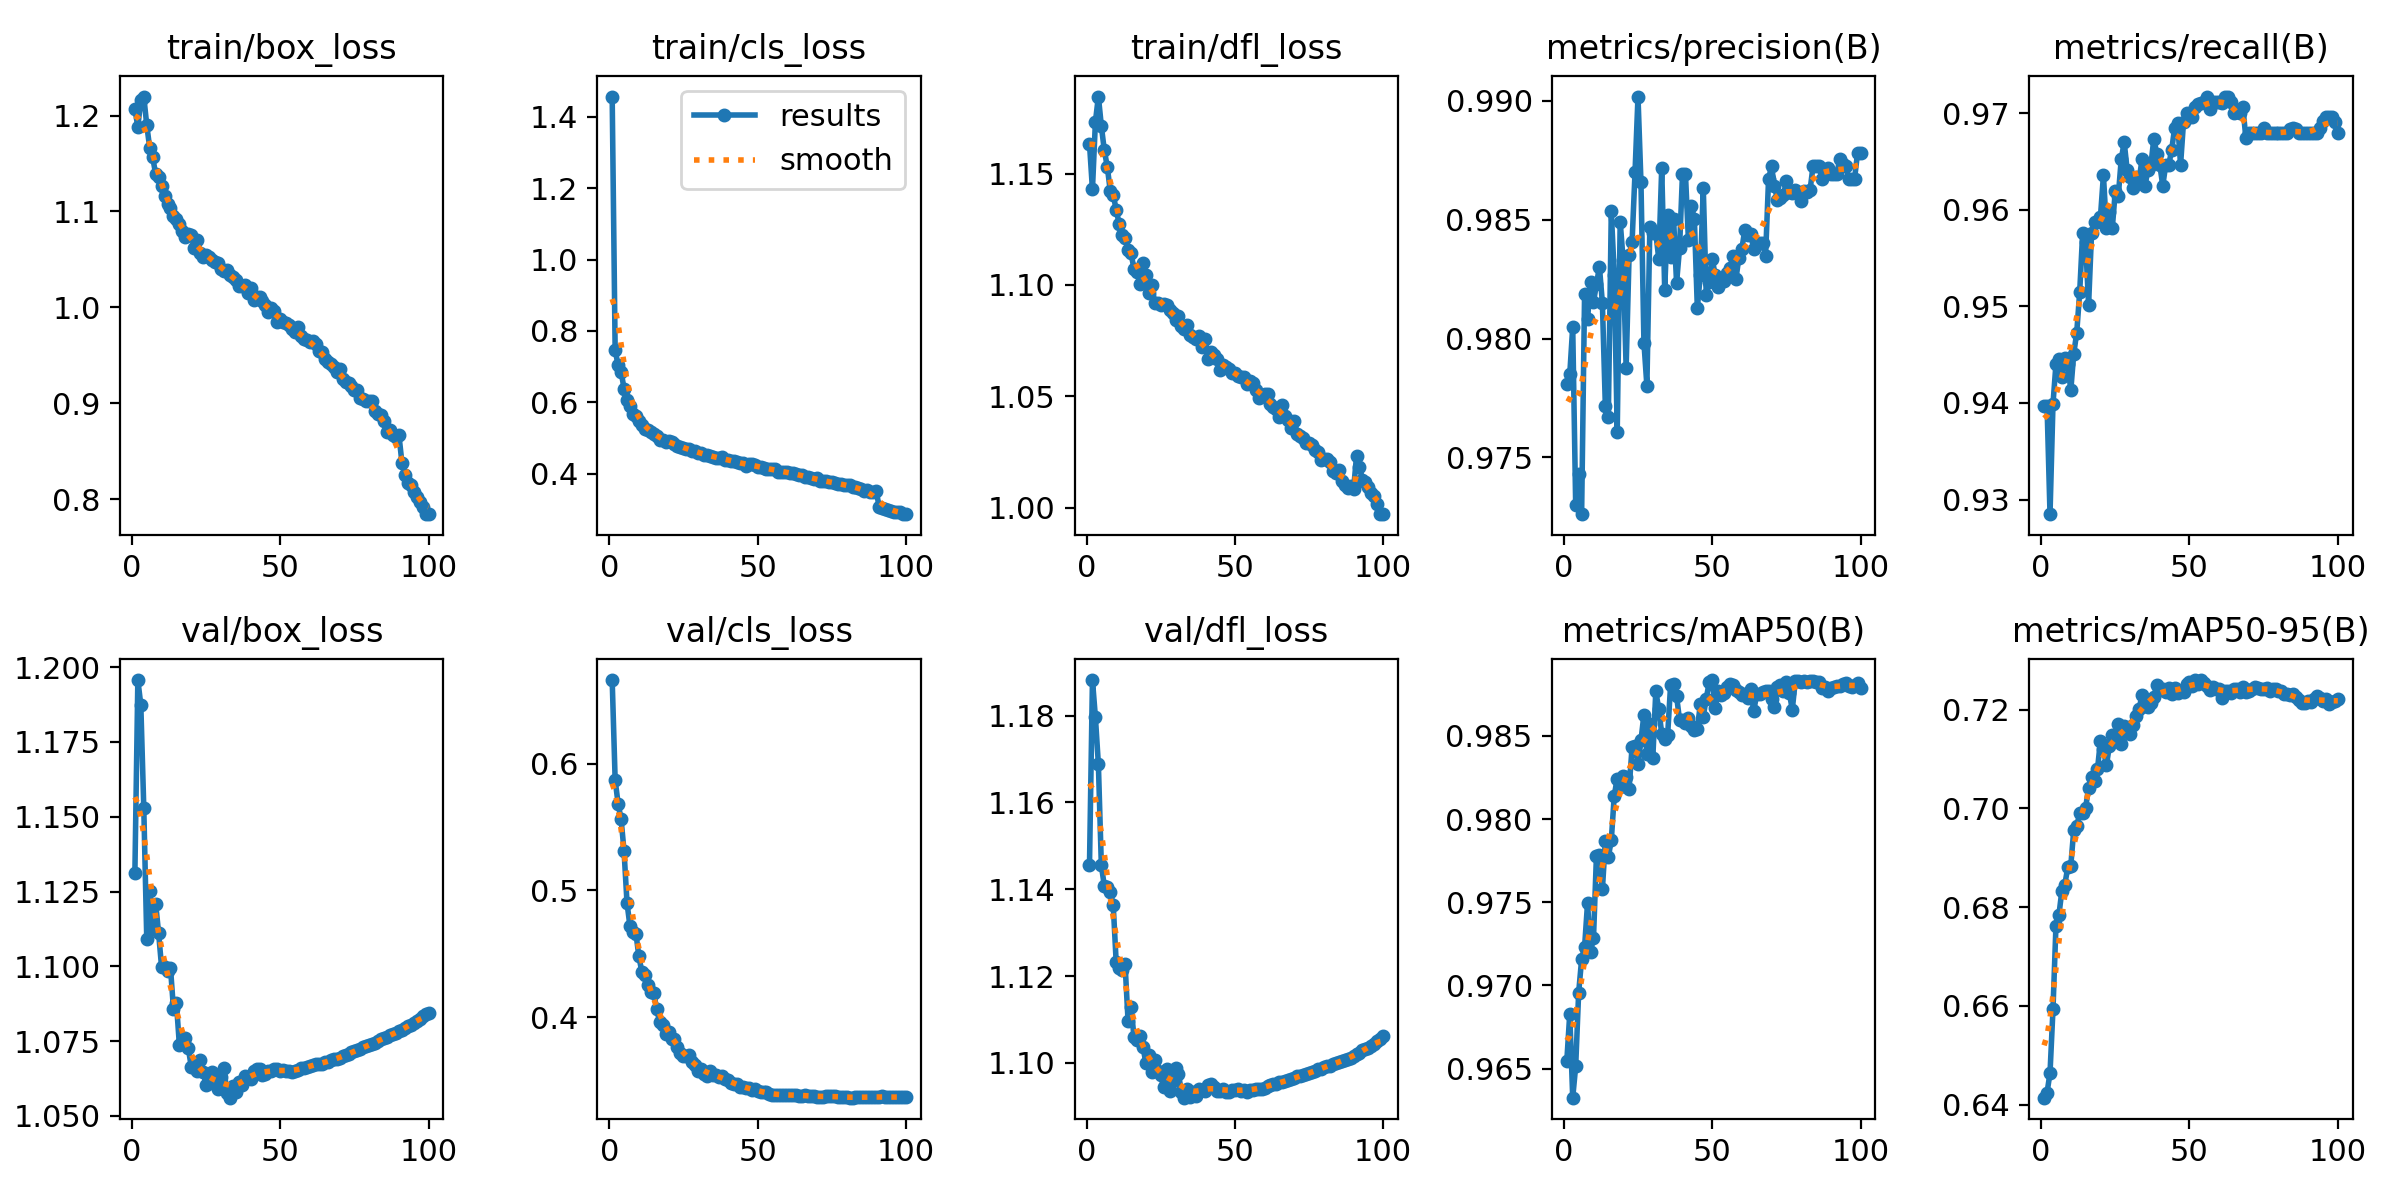

The file beside this chart, header and first rows:
epoch, train/box_loss, train/cls_loss, train/dfl_loss, metrics/precision(B), metrics/recall(B), metrics/mAP50(B), metrics/mAP50-95(B), val/box_loss, val/cls_loss, val/dfl_loss, lr/pg0, lr/pg1, lr/pg2
1, 1.207, 1.457, 1.163, 0.9781, 0.9397, 0.9654, 0.6414, 1.131, 0.666, 1.145, 0.003331, 0.003331, 0.003331
2, 1.188, 0.7466, 1.143, 0.9785, 0.9397, 0.9683, 0.6424, 1.196, 0.587, 1.188, 0.006598, 0.006598, 0.006598
3, 1.217, 0.7037, 1.173, 0.9805, 0.9285, 0.9633, 0.6464, 1.187, 0.5684, 1.18, 0.009799, 0.009799, 0.009799
4, 1.22, 0.6862, 1.185, 0.973, 0.9399, 0.9651, 0.6593, 1.153, 0.5563, 1.169, 0.009703, 0.009703, 0.009703
5, 1.19, 0.6385, 1.171, 0.9743, 0.944, 0.9696, 0.6762, 1.109, 0.5309, 1.145, 0.009604, 0.009604, 0.009604
6, 1.166, 0.6064, 1.16, 0.9726, 0.9446, 0.9716, 0.6784, 1.125, 0.49, 1.141, 0.009505, 0.009505, 0.009505
7, 1.157, 0.5903, 1.153, 0.9819, 0.9427, 0.9723, 0.6834, 1.113, 0.4716, 1.141, 0.009406, 0.009406, 0.009406
8, 1.139, 0.5672, 1.142, 0.9808, 0.9446, 0.975, 0.6846, 1.121, 0.4675, 1.139, 0.009307, 0.009307, 0.009307
9, 1.136, 0.5622, 1.141, 0.9824, 0.944, 0.972, 0.6881, 1.111, 0.4659, 1.136, 0.009208, 0.009208, 0.009208
10, 1.127, 0.5481, 1.134, 0.9815, 0.9413, 0.9728, 0.6884, 1.1, 0.4479, 1.123, 0.009109, 0.009109, 0.009109
11, 1.116, 0.536, 1.127, 0.9823, 0.9451, 0.9778, 0.6956, 1.1, 0.4356, 1.122, 0.00901, 0.00901, 0.00901
12, 1.108, 0.5259, 1.123, 0.983, 0.9473, 0.9778, 0.6964, 1.099, 0.4334, 1.121, 0.008911, 0.008911, 0.008911
13, 1.103, 0.523, 1.121, 0.9815, 0.9515, 0.9758, 0.699, 1.099, 0.4257, 1.123, 0.008812, 0.008812, 0.008812
14, 1.096, 0.5168, 1.115, 0.9771, 0.9576, 0.9787, 0.6992, 1.086, 0.4199, 1.11, 0.008713, 0.008713, 0.008713
15, 1.092, 0.5122, 1.114, 0.9767, 0.9566, 0.9777, 0.7002, 1.088, 0.4188, 1.113, 0.008614, 0.008614, 0.008614
16, 1.087, 0.5055, 1.107, 0.9853, 0.9502, 0.9787, 0.7042, 1.074, 0.4066, 1.106, 0.008515, 0.008515, 0.008515
17, 1.079, 0.4956, 1.106, 0.9827, 0.9576, 0.9814, 0.7063, 1.075, 0.396, 1.105, 0.008416, 0.008416, 0.008416
18, 1.074, 0.4944, 1.101, 0.9761, 0.9587, 0.9824, 0.7056, 1.076, 0.3938, 1.106, 0.008317, 0.008317, 0.008317
19, 1.077, 0.4882, 1.11, 0.9849, 0.9587, 0.9819, 0.7079, 1.073, 0.387, 1.104, 0.008218, 0.008218, 0.008218
20, 1.076, 0.4902, 1.104, 0.9833, 0.9593, 0.9826, 0.7137, 1.067, 0.3885, 1.1, 0.008119, 0.008119, 0.008119
21, 1.062, 0.4885, 1.096, 0.9788, 0.9636, 0.9825, 0.712, 1.067, 0.383, 1.102, 0.00802, 0.00802, 0.00802
22, 1.07, 0.4843, 1.1, 0.9835, 0.9581, 0.9818, 0.7087, 1.065, 0.3827, 1.098, 0.007921, 0.007921, 0.007921
23, 1.056, 0.4784, 1.092, 0.984, 0.9598, 0.9843, 0.7126, 1.069, 0.3764, 1.101, 0.007822, 0.007822, 0.007822
24, 1.052, 0.474, 1.092, 0.987, 0.9581, 0.9844, 0.7148, 1.065, 0.3719, 1.098, 0.007723, 0.007723, 0.007723
25, 1.055, 0.4718, 1.091, 0.9902, 0.962, 0.9833, 0.7145, 1.06, 0.369, 1.097, 0.007624, 0.007624, 0.007624
26, 1.053, 0.4693, 1.092, 0.9866, 0.9614, 0.9847, 0.7172, 1.061, 0.3693, 1.094, 0.007525, 0.007525, 0.007525
27, 1.049, 0.4682, 1.091, 0.9798, 0.9652, 0.9863, 0.7131, 1.065, 0.3698, 1.099, 0.007426, 0.007426, 0.007426
28, 1.047, 0.4646, 1.089, 0.978, 0.967, 0.9839, 0.7168, 1.061, 0.3644, 1.093, 0.007327, 0.007327, 0.007327
29, 1.047, 0.4647, 1.087, 0.9847, 0.9641, 0.9857, 0.7163, 1.059, 0.3621, 1.096, 0.007228, 0.007228, 0.007228
30, 1.04, 0.4592, 1.084, 0.9845, 0.9634, 0.9837, 0.7151, 1.063, 0.3571, 1.099, 0.007129, 0.007129, 0.007129
31, 1.038, 0.4572, 1.086, 0.9844, 0.9623, 0.9877, 0.7168, 1.066, 0.3587, 1.097, 0.00703, 0.00703, 0.00703
32, 1.039, 0.452, 1.082, 0.9834, 0.9634, 0.9866, 0.7187, 1.058, 0.355, 1.093, 0.006931, 0.006931, 0.006931
33, 1.034, 0.4522, 1.08, 0.9872, 0.963, 0.9851, 0.7201, 1.056, 0.3538, 1.092, 0.006832, 0.006832, 0.006832
34, 1.032, 0.4497, 1.082, 0.9821, 0.9652, 0.9848, 0.7229, 1.06, 0.3572, 1.094, 0.006733, 0.006733, 0.006733
35, 1.028, 0.4469, 1.078, 0.9852, 0.9625, 0.9851, 0.7207, 1.058, 0.3544, 1.092, 0.006634, 0.006634, 0.006634
36, 1.023, 0.4441, 1.077, 0.9835, 0.9641, 0.9881, 0.7205, 1.061, 0.354, 1.093, 0.006535, 0.006535, 0.006535
37, 1.023, 0.4433, 1.075, 0.985, 0.9647, 0.9881, 0.7214, 1.06, 0.353, 1.092, 0.006436, 0.006436, 0.006436
38, 1.024, 0.4463, 1.077, 0.9823, 0.9674, 0.9874, 0.7226, 1.063, 0.3531, 1.094, 0.006337, 0.006337, 0.006337
39, 1.015, 0.4396, 1.072, 0.9838, 0.9658, 0.986, 0.725, 1.063, 0.3515, 1.094, 0.006238, 0.006238, 0.006238
40, 1.02, 0.4391, 1.075, 0.9869, 0.9647, 0.9859, 0.724, 1.062, 0.3503, 1.093, 0.006139, 0.006139, 0.006139
41, 1.008, 0.4348, 1.067, 0.9869, 0.9625, 0.9858, 0.7243, 1.065, 0.3476, 1.095, 0.00604, 0.00604, 0.00604
42, 1.01, 0.4353, 1.07, 0.9841, 0.9647, 0.9861, 0.7236, 1.066, 0.3473, 1.095, 0.005941, 0.005941, 0.005941
43, 1.01, 0.433, 1.069, 0.9856, 0.9646, 0.9856, 0.7244, 1.066, 0.3469, 1.094, 0.005842, 0.005842, 0.005842
44, 1.006, 0.4304, 1.067, 0.985, 0.9662, 0.9854, 0.7231, 1.064, 0.3452, 1.093, 0.005743, 0.005743, 0.005743
45, 1.002, 0.4285, 1.062, 0.9813, 0.9685, 0.9854, 0.7244, 1.064, 0.3452, 1.093, 0.005644, 0.005644, 0.005644
46, 0.9953, 0.4218, 1.064, 0.9827, 0.969, 0.9869, 0.7234, 1.065, 0.3438, 1.094, 0.005545, 0.005545, 0.005545
47, 0.9994, 0.4269, 1.063, 0.9863, 0.9647, 0.9862, 0.7238, 1.065, 0.3439, 1.093, 0.005446, 0.005446, 0.005446
48, 0.9966, 0.4258, 1.062, 0.9818, 0.9691, 0.9872, 0.7237, 1.066, 0.3428, 1.093, 0.005347, 0.005347, 0.005347
49, 0.9846, 0.4231, 1.061, 0.9824, 0.97, 0.9882, 0.7251, 1.066, 0.3429, 1.094, 0.005248, 0.005248, 0.005248
50, 0.988, 0.4194, 1.06, 0.9834, 0.9696, 0.9884, 0.7256, 1.065, 0.3417, 1.094, 0.005149, 0.005149, 0.005149
51, 0.9845, 0.4181, 1.059, 0.9827, 0.9696, 0.9867, 0.7247, 1.065, 0.3412, 1.094, 0.00505, 0.00505, 0.00505
52, 0.9833, 0.4165, 1.059, 0.9822, 0.9707, 0.9877, 0.726, 1.065, 0.341, 1.094, 0.004951, 0.004951, 0.004951
53, 0.9819, 0.4124, 1.058, 0.9824, 0.9709, 0.9874, 0.7252, 1.065, 0.3407, 1.094, 0.004852, 0.004852, 0.004852
54, 0.9775, 0.4142, 1.055, 0.9824, 0.971, 0.9876, 0.726, 1.065, 0.339, 1.093, 0.004753, 0.004753, 0.004753
55, 0.9747, 0.4118, 1.057, 0.9828, 0.9712, 0.9879, 0.7255, 1.065, 0.3386, 1.094, 0.004654, 0.004654, 0.004654
56, 0.979, 0.4135, 1.056, 0.983, 0.9717, 0.9881, 0.7248, 1.065, 0.3388, 1.094, 0.004555, 0.004555, 0.004555
57, 0.9702, 0.4043, 1.053, 0.9835, 0.9704, 0.9881, 0.724, 1.066, 0.3386, 1.094, 0.004456, 0.004456, 0.004456
58, 0.967, 0.4053, 1.049, 0.9825, 0.9712, 0.9878, 0.7247, 1.066, 0.3387, 1.094, 0.004357, 0.004357, 0.004357
59, 0.9659, 0.4035, 1.05, 0.9834, 0.9712, 0.9877, 0.7241, 1.066, 0.3384, 1.094, 0.004258, 0.004258, 0.004258
60, 0.9636, 0.4052, 1.051, 0.9838, 0.9712, 0.9875, 0.7242, 1.067, 0.3387, 1.094, 0.004159, 0.004159, 0.004159
... 40 more rows
